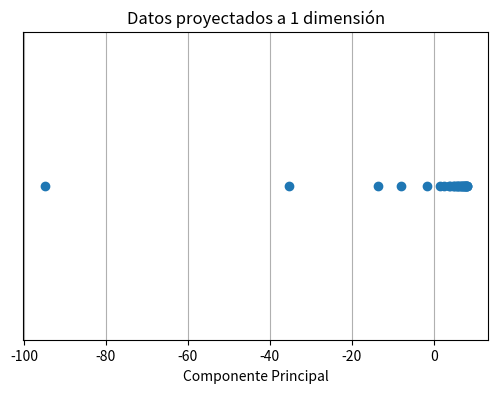
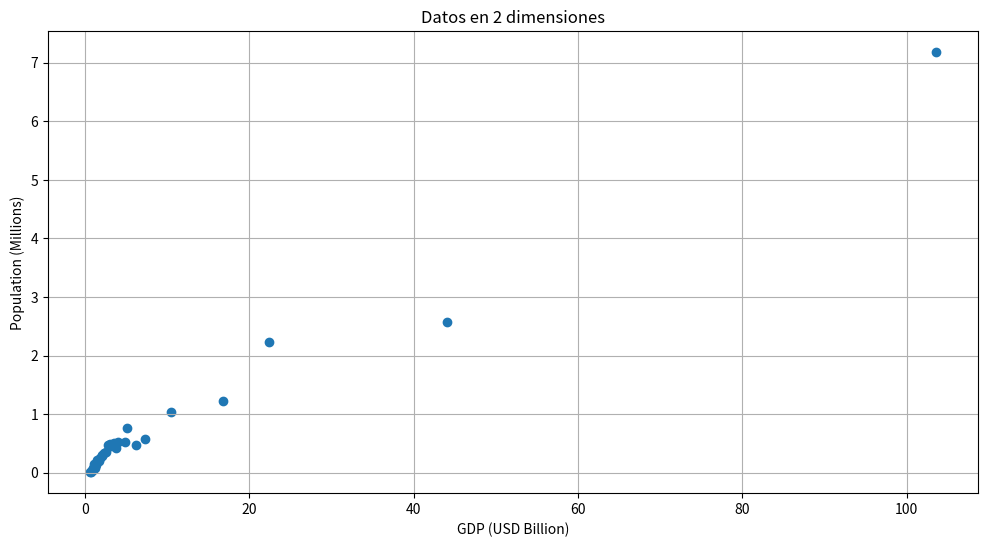

Write the Python code that produced these figures, in order.
import numpy as np
import pandas as pd
import matplotlib.pyplot as plt

# Datos
data = {
    'GDP': [4, 3.5, 2.1, 1.1, 4.8, 3.2, 2.5, 2.3, 0.9, 3, 103.5, 5.1, 2.8, 1.2, 0.8, 0.6, 2, 1.3, 0.7, 1.7, 1.5, 1, 7.3, 1.8, 6.2, 3.8, 10.5, 22.4, 16.8, 44.1],
    'Population': [0.52, 0.5, 0.3, 0.15, 0.53, 0.45, 0.35, 0.33, 0.08, 0.49, 7.18, 0.76, 0.47, 0.08, 0.04, 0.01, 0.28, 0.13, 0.01, 0.2, 0.22, 0.05, 0.58, 0.25, 0.48, 0.43, 1.03, 2.23, 1.23, 2.57]
}


#MATRIZ DE COVARIANZA
df = pd.DataFrame(data)
X = df[['GDP', 'Population']].values
X_meaned = X - np.mean(X, axis=0)
cov_mat = np.cov(X_meaned, rowvar=False)



#EIGENVALUES
eigenvalues, eigenvectors = np.linalg.eigh(cov_mat)
eigenvalues = eigenvalues[::-1]
eigenvectors = eigenvectors[:, ::-1]



#VARIANZA EXPLICADA POR EL EIGENVALUE
explained_variance_ratio = eigenvalues / np.sum(eigenvalues)



#EIGENVECTOR
eigenvector = eigenvectors[:, 0]



#MATRIZ PROYECTADA
X_pca = X_meaned.dot(eigenvector)




#ERROR O DIFERENCIA ENTRE LA MATRIZ PROYECTADA
reconstructed_X = X_pca[:, np.newaxis] * eigenvector[np.newaxis, :]
error = np.mean(np.square(X_meaned - reconstructed_X))




print("=============PCA===============\n")
print("1. Matriz de Covarianza:\n", cov_mat, "\n")
print("2. Valores Propios (Eigenvalues):", eigenvalues, "\n")
print("Vectores Propios (Eigenvectors):\n", eigenvectors, "\n")
print("3. Varianza Explicada por el Eigenvalue:", explained_variance_ratio[0], "\n")
print("4. Valor del Eigenvector:\n", eigenvector, "\n")
print("5. Matriz Proyectada:\n", X_pca, "\n")
print("6. Error o Diferencia:", error, "\n")






#CIUDADES EN 1 DIMENCION
plt.figure(figsize=(6, 4))
plt.scatter(X_pca, np.zeros_like(X_pca))
plt.title('Datos proyectados a 1 dimensión')
plt.xlabel('Componente Principal')
plt.yticks([])
plt.grid(True)
plt.show()




#CIUDADES EN 2 DIMENCIONES
plt.figure(figsize=(12, 6))
plt.scatter(df['GDP'], df['Population'])
plt.title('Datos en 2 dimensiones')
plt.xlabel('GDP (USD Billion)')
plt.ylabel('Population (Millions)')
plt.grid(True)
plt.show()




